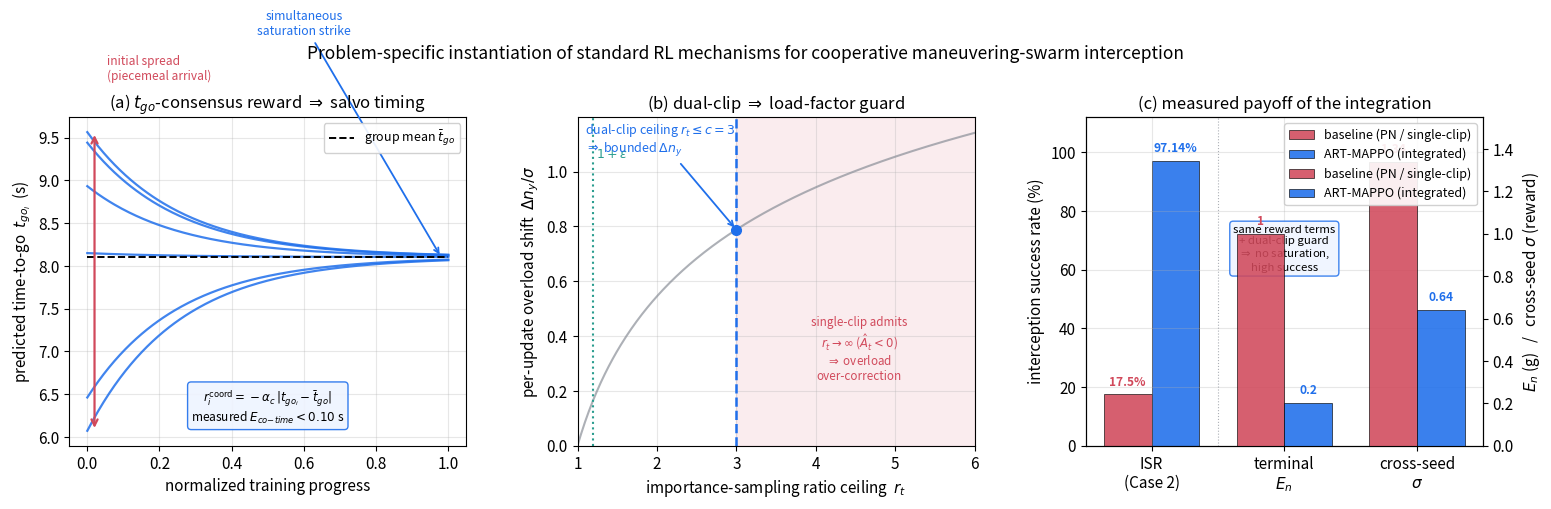

Generate this figure with matplotlib:
"""
Re2_1 positioning figure.

Purpose: make concrete WHY two otherwise-standard RL mechanisms are the right
instrument for THIS problem (cooperative interception of maneuvering swarms):

  (a) The coordination reward term w4*r_coord is a *time-to-go consensus* term.
      In interception, "consensus" is not a generic agreement objective: it is
      the classical simultaneous-arrival / salvo (impact-time) requirement that
      defeats sequential piecemeal interception. We show that penalizing t_go
      dispersion collapses a spread of arrival times onto a common impact instant,
      which a heading/position consensus term does NOT do.

  (b) The dual-clip surrogate directly bounds the per-update change of the
      terminal normal-overload command. We map the manuscript's ratio bound
      r_t in [1/c, c] (Eq. 47/rt_bound) through a Gaussian policy to a bound on
      the commanded overload increment, showing the mechanism is a *load-factor
      saturation guard*, not a generic gradient stabilizer here.

  (c) The measured integration payoff, using only values already reported in the
      manuscript: PN saturates (E_n -> 1.0 g, ISR 17.5% in Case 2) while the
      integrated ART-MAPPO holds E_n low with high ISR, and dual-clip halves the
      cross-seed spread.

Everything is computed from the manuscript's own equations / reported numbers.
No new training data is claimed.
"""

import numpy as np
import matplotlib
matplotlib.use("Agg")
import matplotlib.pyplot as plt

plt.rcParams.update({
    "font.size": 11,
    "axes.titlesize": 12,
    "axes.labelsize": 11,
    "legend.fontsize": 9,
    "figure.dpi": 120,
    "savefig.dpi": 300,
    "axes.grid": True,
    "grid.alpha": 0.3,
})

C_ZEM = "#1f6feb"      # blue  (this-work / coordinated)
C_ANG = "#d1495b"      # red   (uncoordinated / saturated baseline)
C_ACC = "#2a9d8f"      # teal  (accent)
C_GREY = "#8a8f98"

fig, axes = plt.subplots(1, 3, figsize=(15.2, 4.5))

# ----------------------------------------------------------------------
# Panel (a): time-to-go consensus term  ->  simultaneous saturation strike
# ----------------------------------------------------------------------
ax = axes[0]
rng = np.random.default_rng(7)
m = 6                        # interceptors in one coordinated group
T = np.linspace(0.0, 1.0, 200)   # normalized training progress (episodes)

# Initial spread of predicted time-to-go across the group (seconds), and the
# group mean. The coordination reward r_coord = -alpha_c |t_go_i - mean_t_go|
# (Eq. r_coord) drives every member's t_go toward the shared mean, i.e. a
# common impact instant. Model the closed-loop effect as exponential
# contraction of the dispersion (the reward gradient is proportional to the
# deviation, giving first-order convergence), converging to E_co-time<0.10 s.
tgo0 = 7.5 + rng.uniform(-2.6, 2.6, size=m)     # spread ~5.2 s initially
tgo_mean = tgo0.mean()
k_contract = 4.0
tgo_traj = tgo_mean + (tgo0 - tgo_mean)[:, None] * np.exp(-k_contract * T)[None, :]

for i in range(m):
    ax.plot(T, tgo_traj[i], color=C_ZEM, lw=1.6, alpha=0.85)
ax.plot(T, np.full_like(T, tgo_mean), color="k", ls="--", lw=1.4,
        label=r"group mean $\bar{t}_{go}$")

# annotate the initial dispersion (piecemeal) vs converged (simultaneous)
ax.annotate("", xy=(0.02, tgo0.max()), xytext=(0.02, tgo0.min()),
            arrowprops=dict(arrowstyle="<->", color=C_ANG, lw=1.6))
ax.text(0.055, tgo_mean + 2.2,
        "initial spread\n(piecemeal arrival)", color=C_ANG, fontsize=8.6, va="center")
final_spread = np.ptp(tgo_traj[:, -1])
ax.annotate("simultaneous\nsaturation strike",
            xy=(0.98, tgo_mean), xytext=(0.60, tgo_mean + 2.6),
            color=C_ZEM, fontsize=8.8, ha="center",
            arrowprops=dict(arrowstyle="->", color=C_ZEM, lw=1.3))

ax.set_xlabel("normalized training progress")
ax.set_ylabel(r"predicted time-to-go  $t_{go_i}$  (s)")
ax.set_title(r"(a) $t_{go}$-consensus reward $\Rightarrow$ salvo timing")
ax.legend(loc="upper right", framealpha=0.9)
ax.text(0.5, 0.06,
        r"$r^{\mathrm{coord}}_i=-\alpha_c\,|t_{go_i}-\bar{t}_{go}|$"
        "\n" r"measured $E_{co\!-\!time}<0.10$ s",
        transform=ax.transAxes, ha="center", va="bottom", fontsize=8.6,
        bbox=dict(boxstyle="round,pad=0.3", fc="#eef4ff", ec=C_ZEM, alpha=0.9))

# ----------------------------------------------------------------------
# Panel (b): dual-clip ratio bound  ->  bounded terminal-overload increment
# ----------------------------------------------------------------------
ax = axes[1]
# Manuscript params: eps=0.2 (clip), c=3.0 (dual-clip floor), Table II.
eps = 0.2
c = 3.0
# For a diagonal Gaussian policy pi(a|o)=N(mu,sigma^2) on the overload command
# n_y, the log-prob ratio between updates for a fixed sampled action a is
#   ln r_t = [ (a-mu_old)^2 - (a-mu_new)^2 ] / (2 sigma^2).
# The worst-case per-update mean shift |mu_new-mu_old| compatible with a ratio
# ceiling R (evaluated at the informative action a=mu_old+sigma) satisfies
#   ln R = (2 d + delta)*delta/(2) with d=1 (a-mu_old=sigma), delta=Delta/sigma.
# Solve delta => bound on commanded-overload increment Delta n_y (in units of sigma).
def overload_increment_bound(R):
    # ln R = delta + delta^2/2  (taking a-mu_old = sigma, unit d)
    # => delta^2/2 + delta - lnR = 0
    lnR = np.log(R)
    delta = -1 + np.sqrt(1 + 2 * lnR)
    return delta  # in units of sigma (policy std of the overload command)

R_grid = np.linspace(1.01, 6.0, 300)
dny = overload_increment_bound(R_grid)
ax.plot(R_grid, dny, color=C_GREY, lw=1.5, alpha=0.7)

# single-clip effective ceiling for A<0 is unbounded (r_t -> inf); we mark the
# region it permits vs the dual-clip hard ceiling at c.
ax.axvline(1 + eps, color=C_ACC, ls=":", lw=1.5)
ax.text(1 + eps + 0.03, dny.max() * 0.92, r"$1+\epsilon$", color=C_ACC, fontsize=9)

# dual-clip ceiling
d_c = overload_increment_bound(c)
ax.axvline(c, color=C_ZEM, ls="--", lw=1.8)
ax.plot([c], [d_c], "o", color=C_ZEM, ms=7, zorder=5)
ax.annotate(r"dual-clip ceiling $r_t\leq c=3$"
            "\n$\\Rightarrow$ bounded $\\Delta n_y$",
            xy=(c, d_c), xytext=(c - 1.9, d_c + 0.28),
            color=C_ZEM, fontsize=9,
            arrowprops=dict(arrowstyle="->", color=C_ZEM, lw=1.3))

# shade the single-clip unbounded region (A_t<0)
ax.axvspan(c, 6.0, color=C_ANG, alpha=0.10)
ax.text(4.55, 0.35,
        "single-clip admits\n" r"$r_t\to\infty$ ($\hat{A}_t<0$)"
        "\n$\\Rightarrow$ overload\nover-correction",
        color=C_ANG, fontsize=8.4, ha="center", va="center")

ax.set_xlabel(r"importance-sampling ratio ceiling  $r_t$")
ax.set_ylabel(r"per-update overload shift  $\Delta n_y / \sigma$")
ax.set_title(r"(b) dual-clip $\Rightarrow$ load-factor guard")
ax.set_ylim(0, dny.max() * 1.05)
ax.set_xlim(1.0, 6.0)

# ----------------------------------------------------------------------
# Panel (c): measured integration payoff (values already in the manuscript)
# ----------------------------------------------------------------------
ax = axes[2]
# Case 2 (continuous weaving target) reported figures:
#   PN:        ISR 17.5%, terminal E_n saturates near 1.0 g
#   ART-MAPPO: ISR 97.14%, E_n ~ 0.20 g
# Cross-seed std with dual-clip 0.64 vs 1.34 without.
# ISR is a percentage; E_n and cross-seed sigma are O(1). Put ISR on the left
# axis and the two small-magnitude quantities on a twin right axis so every
# bar pair is legible instead of being flattened onto a single 0-110 scale.
groups = ["ISR\n(Case 2)", "terminal\n$E_n$", "cross-seed\n$\\sigma$"]
x = np.arange(len(groups))
w = 0.36
baseline = np.array([17.5, 1.00, 1.34])   # PN / single-clip
ours = np.array([97.14, 0.20, 0.64])      # integrated ART-MAPPO / dual-clip
left_mask = np.array([True, False, False])   # ISR uses the left (%) axis

axR = ax.twinx()
axR.grid(False)

def _draw(a, idx, vals, offset, color, label):
    rects = a.bar(x[idx] + offset, vals[idx], w, color=color, alpha=0.88,
                  edgecolor="k", lw=0.5, label=label)
    return rects

# left axis: ISR (%)
_draw(ax, left_mask, baseline, -w / 2, C_ANG, None)
_draw(ax, left_mask, ours, +w / 2, C_ZEM, None)
# right axis: E_n (g) and cross-seed sigma (reward units)
b1 = _draw(axR, ~left_mask, baseline, -w / 2, C_ANG, "baseline (PN / single-clip)")
b2 = _draw(axR, ~left_mask, ours, +w / 2, C_ZEM, "ART-MAPPO (integrated)")

def _annotate(a, idx, vals, offset, color, dy, suffix=""):
    for xi, v in zip(x[idx], vals[idx]):
        a.text(xi + offset, v + dy, f"{v:g}{suffix}", ha="center", va="bottom",
               fontsize=8.6, color=color, fontweight="bold")

_annotate(ax, left_mask, baseline, -w / 2, C_ANG, 2.0, "%")
_annotate(ax, left_mask, ours, +w / 2, C_ZEM, 2.0, "%")
_annotate(axR, ~left_mask, baseline, -w / 2, C_ANG, 0.03)
_annotate(axR, ~left_mask, ours, +w / 2, C_ZEM, 0.03)

ax.set_xticks(x)
ax.set_xticklabels(groups)
ax.set_ylabel("interception success rate (%)")
axR.set_ylabel("$E_n$ (g)   /   cross-seed $\\sigma$ (reward)")
ax.set_title("(c) measured payoff of the integration")
ax.set_ylim(0, 112)
axR.set_ylim(0, 1.55)
# faint divider between the ISR group and the two right-axis groups
ax.axvline(0.5, color=C_GREY, lw=0.8, ls=":", alpha=0.7)
b1[0].set_label("baseline (PN / single-clip)")
b2[0].set_label("ART-MAPPO (integrated)")
axR.legend(loc="upper right", framealpha=0.9)
ax.text(0.5, 0.60,
        "same reward terms\n+ dual-clip guard\n$\\Rightarrow$ no saturation,\nhigh success",
        transform=ax.transAxes, ha="center", va="center", fontsize=8.2,
        bbox=dict(boxstyle="round,pad=0.3", fc="#eef4ff", ec=C_ZEM, alpha=0.85))

fig.suptitle(
    "Problem-specific instantiation of standard RL mechanisms for cooperative maneuvering-swarm interception",
    fontsize=12.5, y=1.02)
fig.subplots_adjust(left=0.055, right=0.985, top=0.86, bottom=0.13, wspace=0.28)

out = "positioning_re2_1"
fig.savefig(out + ".pdf", bbox_inches="tight")
fig.savefig(out + ".png", bbox_inches="tight")
print("saved", out + ".pdf /.png")
print(f"panel(a): initial t_go spread = {np.ptp(tgo0):.2f}s -> final = {final_spread:.3f}s")
print(f"panel(b): overload increment bound at c=3 -> {d_c:.3f} sigma; at 1+eps -> {overload_increment_bound(1+eps):.3f} sigma")
